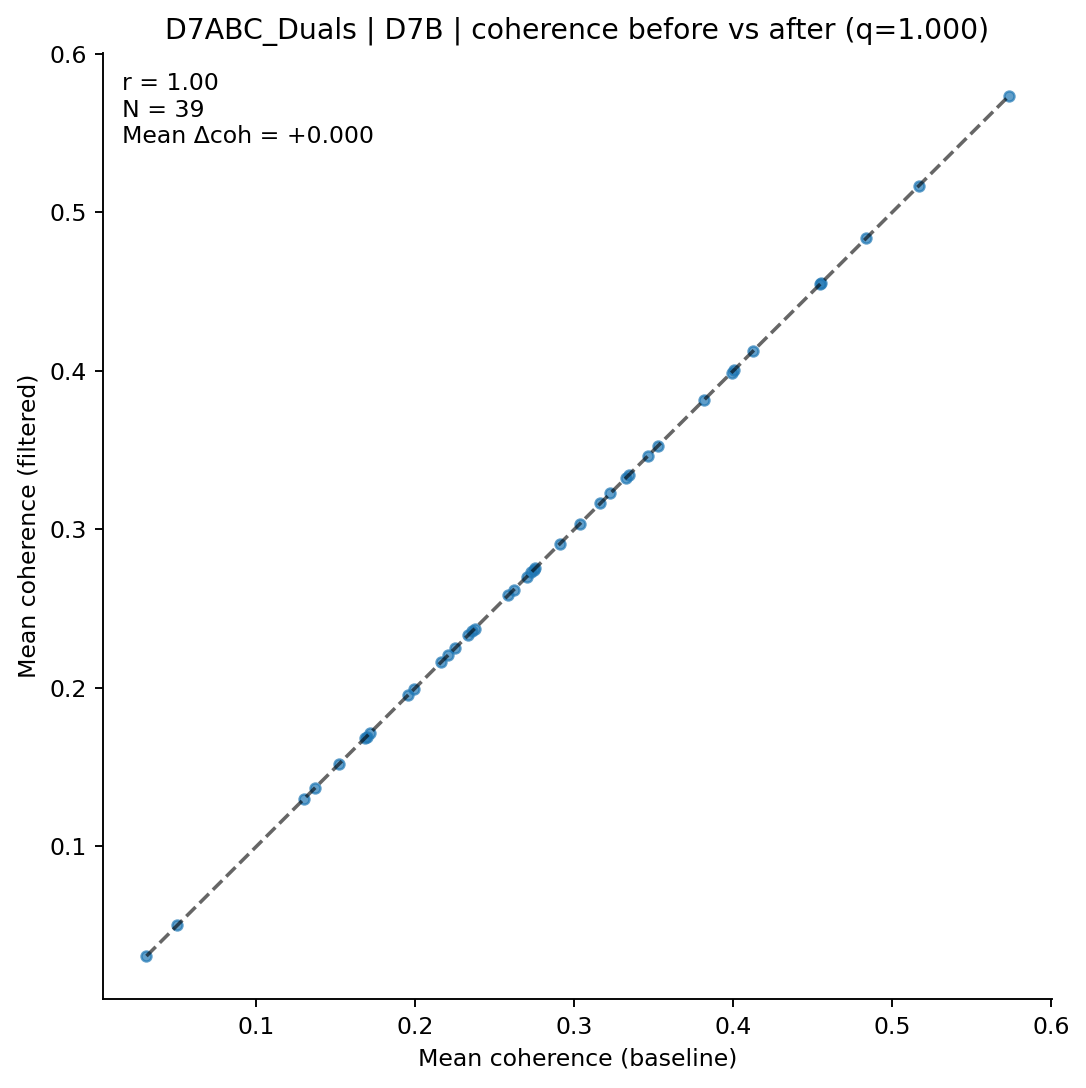

The table this chart was drawn from, first rows:
clonotype, coh_before, coh_after, n_before, n_after
AV10-CAASIDSNYQLIW-AJ33_BV19-CASSPSGTTNT…, 0.1694, 0.1694, 14, 14
AV11-CVDNTNTGKLTF-AJ27_BV13-3-CASRDRYEQY…, 0.3227, 0.3227, 4, 4
AV12-2-CALSDRDSAGNKLTF-AJ17_BV13-3-CASSD…, 0.2744, 0.2744, 9, 9
AV12-3-CALSDSGSFNKLTF-AJ4_BV14-CASSLRGQQ…, 0.1995, 0.1995, 7, 7
AV12-3-CALSNSGTYQRF-AJ13_BV19-CASSPSGTTN…, 0.1716, 0.1716, 15, 15
AV13-2-CAFTGFASALTF-AJ35_BV1-CTCSAGGNYAE…, 0.2331, 0.2331, 4, 4
AV13-2-CAIDPNTNKVVF-AJ34_BV31-CAWSRLGVQN…, 0.2162, 0.2162, 8, 8
AV13-2-CAIDTEGADRLTF-AJ45_BV30-CSSREGQNT…, 0.399, 0.399, 22, 22
AV13-2-CAIDTNTGKLTF-AJ27_BV31-CAWTGGIGQL…, 0.2703, 0.2703, 4, 4
AV13D-4-CAMDNNAGAKLTF-AJ39_BV14-CASSLRGQ…, 0.3165, 0.3165, 8, 8
AV13D-4-CAMELDSNYQLIW-AJ33_BV17-CASSRGYN…, 0.2374, 0.2374, 9, 9
AV14-2-CAASSTGGNNKLTF-AJ56_BV1-CTCSAVKIS…, 0.1518, 0.1518, 4, 4
AV14D-1-CAARNTEGADRLTF-AJ45_BV29-CASSWGN…, 0.0309, 0.0309, 6, 6
AV14D-1-CAASGDYSNNRLTL-AJ7_BV3-CASSLGFQD…, 0.2206, 0.2206, 4, 4
AV15-1/DV6-1-CALWELNNYAQGLTF-AJ26_BV13-1…, 0.2619, 0.2619, 7, 7
AV15-2/DV6-2-CALSEPPSNTNKVVF-AJ34_BV13-2…, 0.2909, 0.2909, 6, 6
AV15-2/DV6-2-CALSERSSGSWQLIF-AJ22_BV31-C…, 0.3343, 0.3343, 5, 5
AV15D-2/DV6D-2-CALSELRDRGSALGRLHF-AJ18_B…, 0.1957, 0.1957, 8, 8
AV16-CAMREDQGGRALIF-AJ15_BV16-CASSLVGAQD…, 0.2253, 0.2253, 5, 5
AV16-CAMREGYGNEKITF-AJ48_BV30-CSSREGQNTL…, 0.4127, 0.4127, 26, 26
AV16/DV11-CAMRETSSGSWQLIF-AJ22_BV13-2-CA…, 0.5168, 0.5168, 4, 4
AV16N-CAMREGTYQGGRALIF-AJ15_BV13-2-CASGG…, 0.4837, 0.4837, 4, 4
AV19-CAAGGSGGKLTL-AJ44_BV13-1-CASSDLTGAP…, 0.4549, 0.4549, 7, 7
AV21/DV12-CILRVEGGSAKLIF-AJ57_BV13-1-CAS…, 0.3462, 0.3462, 4, 4
AV3D-3-CAVSGSGSWQLIF-AJ22_BV13-3-CASSDRT…, 0.2583, 0.2583, 6, 6
AV5-4-CAANTGYQNFYF-AJ49_BV29-CASSLSRTGGL…, 0.273, 0.273, 4, 4
AV6-3-CAMIPYTGNYKYVF-AJ40_BV31-CAWSRLGVQ…, 0.1368, 0.1368, 7, 7
AV6-5-CALSDRGSNAKLTF-AJ42_BV17-CASSRGYNS…, 0.3326, 0.3326, 8, 8
AV6-6-CALGSNYQLIW-AJ33_BV13-2-CASGDAGTNT…, 0.5733, 0.5733, 11, 11
AV6D-7-CALVLNTNTGKLTF-AJ27_BV31-CAWSLAGS…, 0.1298, 0.1298, 9, 9
AV7-1-CAVSITGANTGKLTF-AJ52_BV1-CTCSAGGNY…, 0.1682, 0.1682, 7, 7
AV7-2-CAANSNTNKVVF-AJ34_BV13-2-CASGDWQGD…, 0.3529, 0.3529, 47, 47
AV7-4-CAASDYNQGKLIF-AJ23_BV2-CASSQERAGVY…, 0.05025, 0.05025, 4, 4
AV8-1-CATAPSSGSWQLIF-AJ22_BV21-CASSQDWGG…, 0.236, 0.236, 4, 4
AV8-2-CATDAGGNEKITF-AJ48_BV13-1-CASSDLTG…, 0.3035, 0.3035, 10, 10
AV8N-2-CATENTEGADRLTF-AJ45_BV1-CTCSADWGV…, 0.2754, 0.2754, 7, 7
AV9-1-CAVTGTGGYKVVF-AJ12_BV1-CTCSAGLGEGA…, 0.3819, 0.3819, 4, 4
AV9-2-CVLSVTEGADRLTF-AJ45_BV14-CASSSRYEQ…, 0.4004, 0.4004, 51, 51
AV9-4-CAVSAAGTGSNRLTF-AJ28_BV1-CTCSADWGV…, 0.4554, 0.4554, 6, 6
